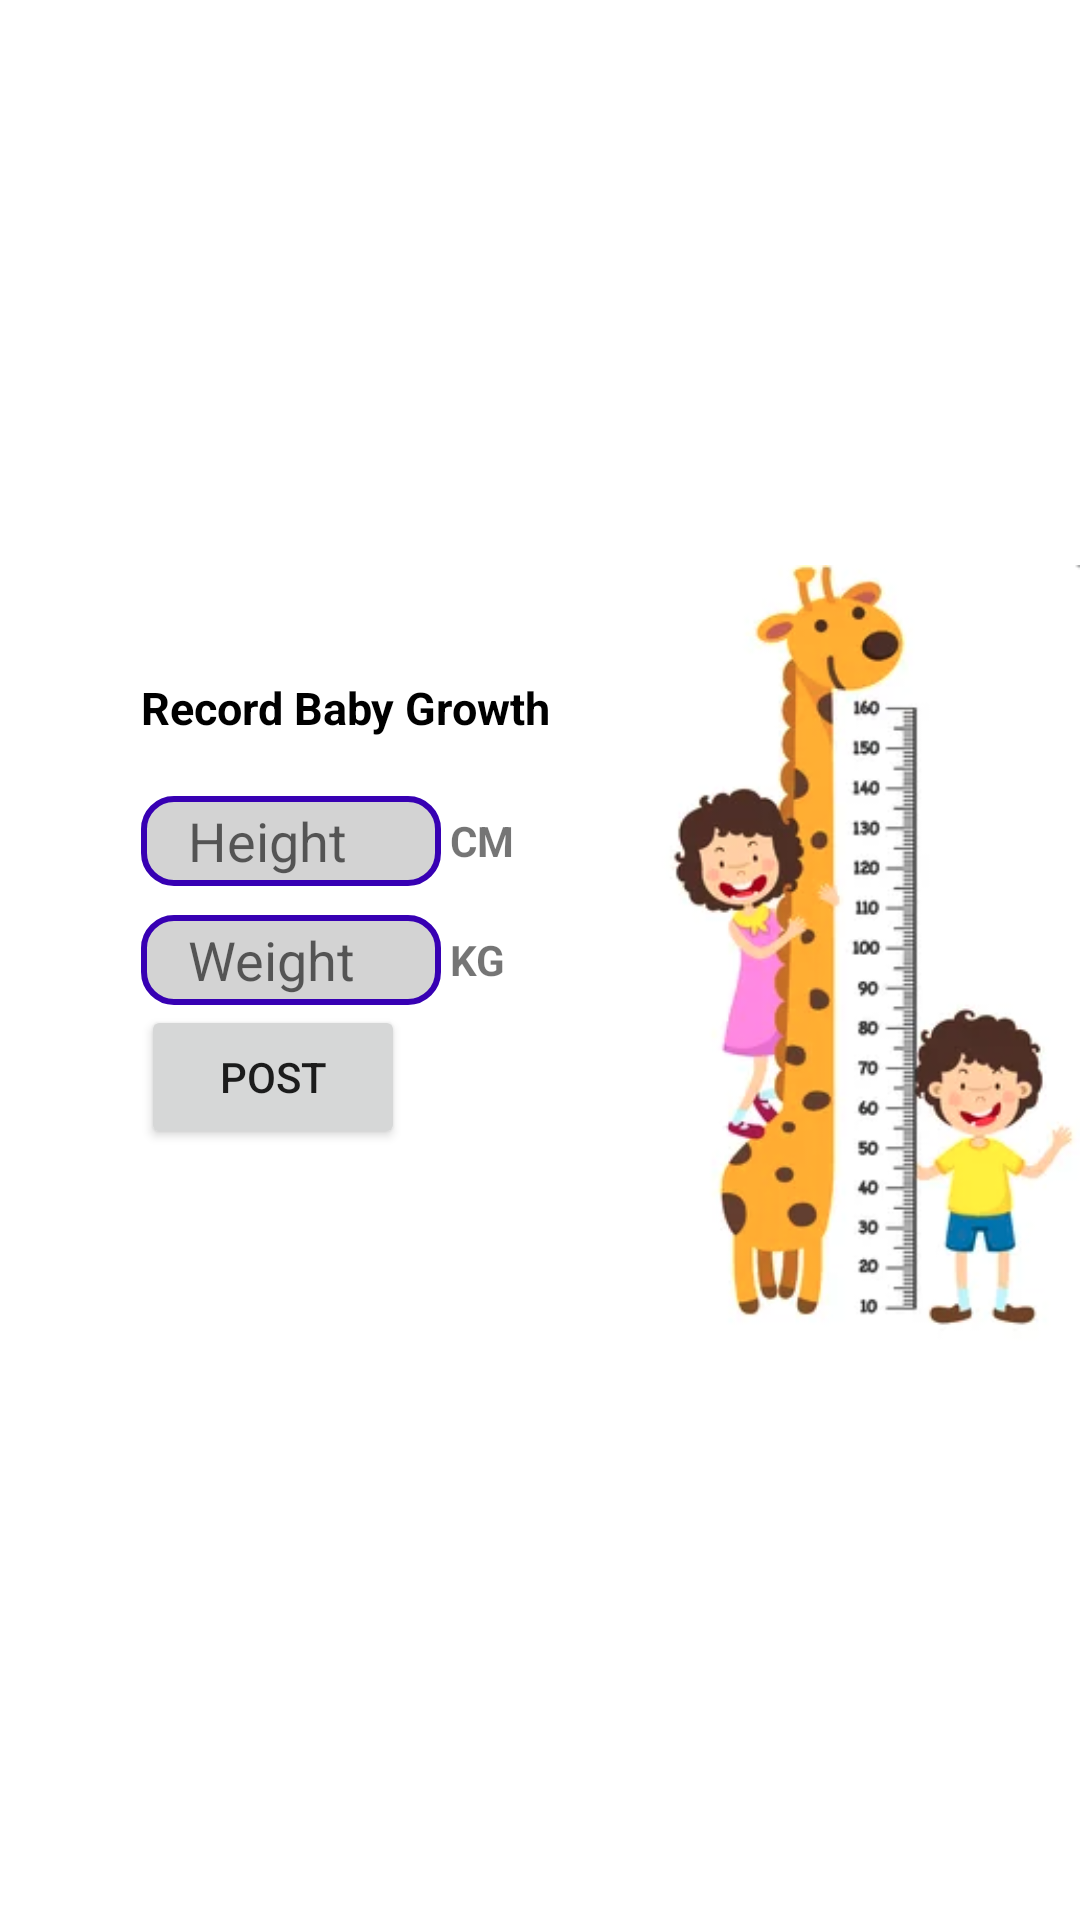

Write the Android layout XML for this screen, with the resource values it uses.
<!-- AndroidManifest.xml: application theme Theme.NUMAD22Sp_Team5 -->
<!-- res/layout/activity_add_growth.xml -->
<?xml version="1.0" encoding="utf-8"?>
<RelativeLayout xmlns:android="http://schemas.android.com/apk/res/android"
    xmlns:app="http://schemas.android.com/apk/res-auto"
    xmlns:tools="http://schemas.android.com/tools"
    android:layout_width="match_parent"
    android:layout_height="match_parent"
    tools:context=".AddGrowthActivity">

    <TextView
        android:id="@+id/growth_text"
        android:layout_width="141dp"
        android:layout_height="27dp"
        android:layout_alignTop="@+id/height"
        android:layout_marginStart="47dp"
        android:layout_marginTop="-40dp"
        android:textStyle="bold"
        android:textSize="15dp"
        android:textColor="@color/black"

        android:text="Record Baby Growth" />

    <EditText
        android:id="@+id/height"
        android:layout_width="100dp"
        android:layout_height="30dp"
        android:layout_alignTop="@+id/weight"
        android:layout_marginStart="47dp"
        android:layout_marginTop="-40dp"
        android:layout_marginBottom="10dp"
        android:background="@drawable/edit_text_background"
        android:paddingLeft="7dp"

        android:hint="  Height" />
    <EditText
        android:layout_width="100dp"
        android:layout_height="30dp"
        android:layout_marginStart="47dp"
        android:id="@+id/weight"
        android:hint="  Weight"
        android:layout_centerVertical="true"
        android:paddingLeft="7dp"
        android:background="@drawable/edit_text_background"/>
    <Button
        android:layout_width="wrap_content"
        android:layout_height="wrap_content"
        android:layout_below="@+id/weight"
        android:layout_marginStart="47dp"
        android:text="Post"
        android:id="@+id/growth_post"/>

    <ImageView
        android:id="@+id/imageView"
        android:layout_width="wrap_content"
        android:layout_height="wrap_content"
        android:layout_toRightOf="@+id/growth_text"
        android:layout_marginStart="20dp"
        android:layout_alignParentEnd="true"
        android:layout_centerVertical="true"
        app:srcCompat="@drawable/baby_growth_meas" />

    <TextView
        android:id="@+id/cm"
        android:layout_width="wrap_content"
        android:layout_height="wrap_content"
        android:layout_toRightOf="@+id/height"
        android:text="CM"
        android:layout_marginTop="-40dp"
        android:layout_alignTop="@+id/kg"
        android:layout_marginStart="3dp"
        android:textStyle="bold"
        />

    <TextView
        android:id="@+id/kg"
        android:layout_width="wrap_content"
        android:layout_height="wrap_content"
        android:layout_toRightOf="@+id/weight"
        android:layout_centerVertical="true"
        android:layout_marginStart="3dp"
        android:textStyle="bold"
        android:text="KG" />


</RelativeLayout>
<!-- resources referenced by this layout -->
<resources>
  <color name="black">#FF000000</color>
  <!-- drawable baby_growth_meas: png bitmap (drawable, 79852 bytes) -->
  <!-- drawable edit_text_background (drawable) -->
  <?xml version="1.0" encoding="utf-8"?>
  <selector xmlns:android="http://schemas.android.com/apk/res/android">
  
      <item>
          <shape android:shape="rectangle">
  
              <solid android:color="#D3D3D3"/>
              <corners android:radius="10dp"/>
  
              <stroke
                  android:width="2dp"
                  android:color="@color/colorPrimaryDark"/>
  
  
          </shape>
  
      </item>
  
  </selector>
  <style name="Theme.NUMAD22Sp_Team5" parent="Theme.MaterialComponents.DayNight.DarkActionBar">
          
          <item name="colorPrimary">@color/purple_500</item>
          <item name="colorPrimaryVariant">@color/purple_700</item>
          <item name="colorOnPrimary">@color/white</item>
          
          <item name="colorSecondary">@color/teal_200</item>
          <item name="colorSecondaryVariant">@color/teal_700</item>
          <item name="colorOnSecondary">@color/black</item>
          
          <item name="android:statusBarColor" tools:targetApi="l">?attr/colorPrimaryVariant</item>
          
      </style>
  <color name="purple_500">#FF6200EE</color>
  <color name="purple_700">#FF3700B3</color>
  <color name="white">#FFFFFFFF</color>
  <color name="teal_200">#FF03DAC5</color>
  <color name="teal_700">#FF018786</color>
  <!-- not gathered from this repository: default colours our renderer supplied (Android Studio template values) -->
  <color name="colorPrimaryDark">#FF3700B3</color>
</resources>
